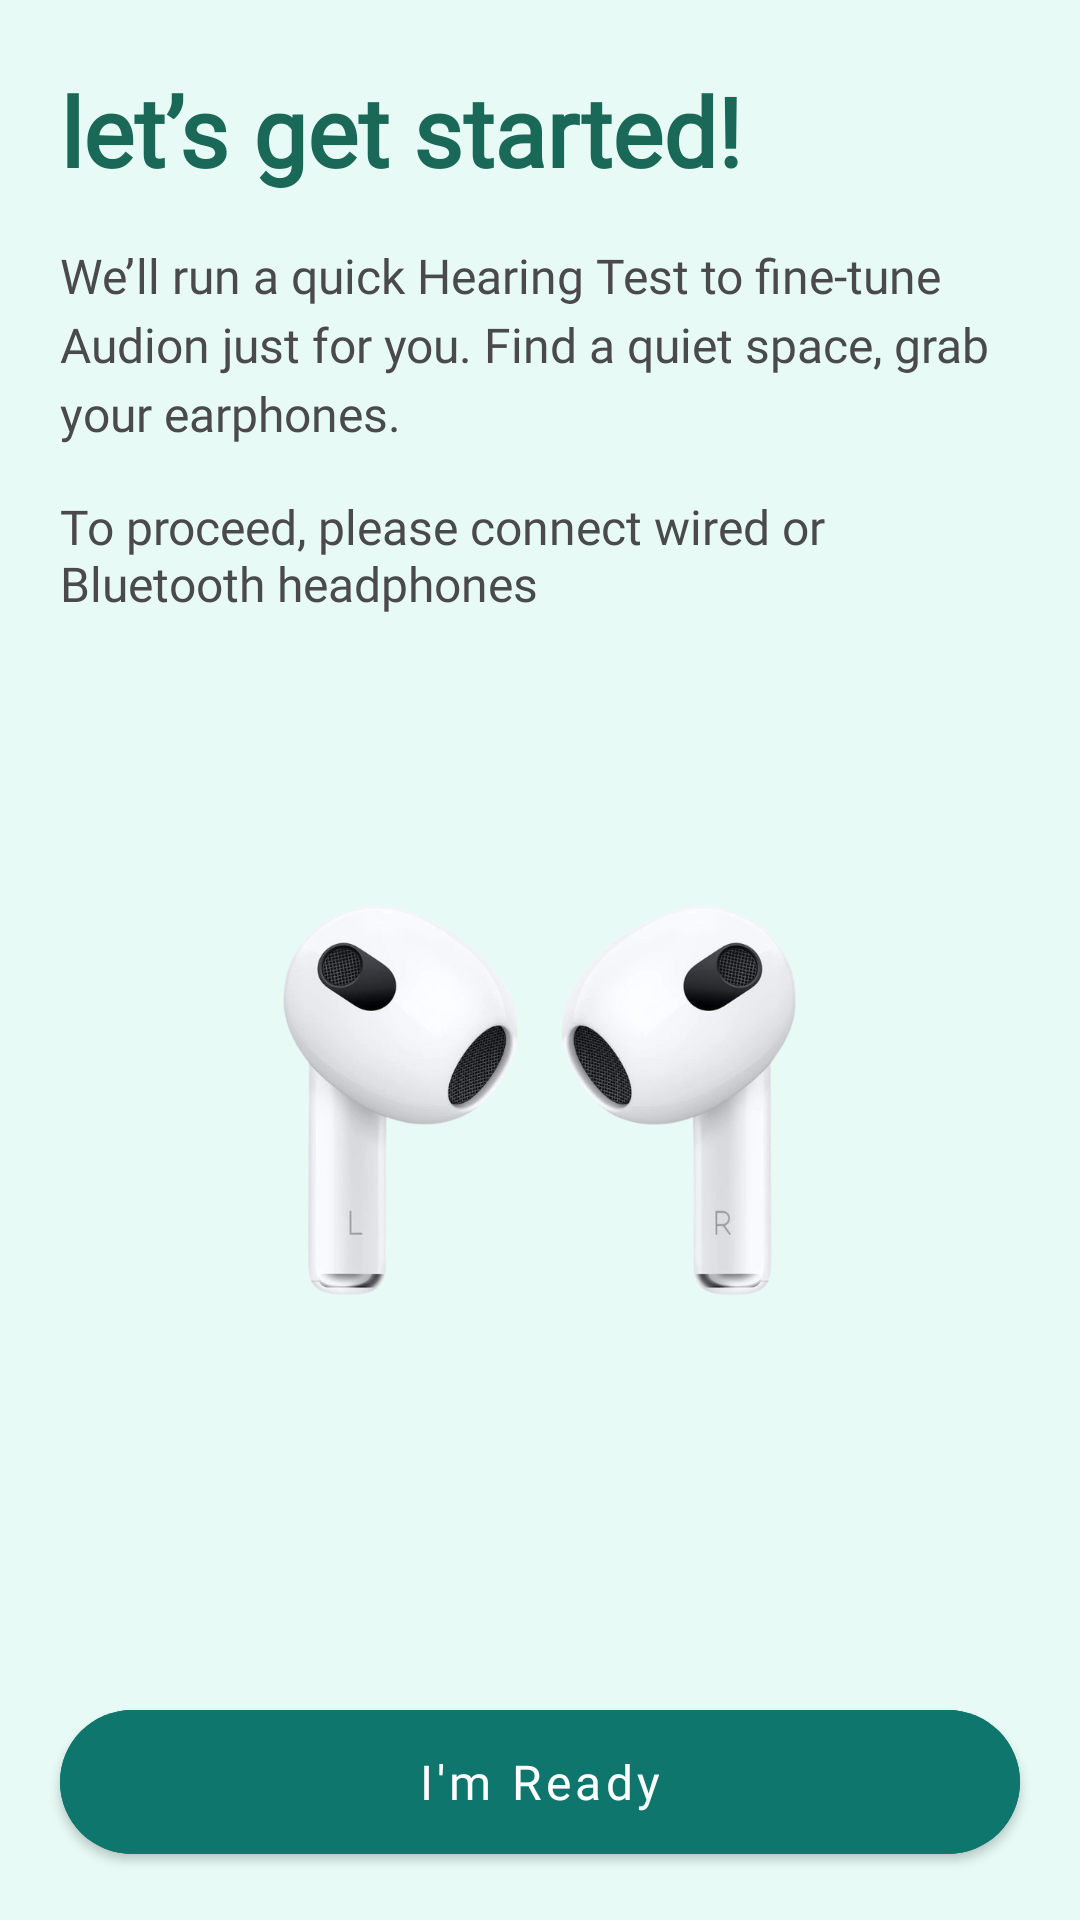

Produce the Android XML layout that renders to this screen, including the resource entries it uses.
<!-- AndroidManifest.xml: application theme Theme.Audion -->
<!-- res/layout/activity_general_instruction_old.xml -->
<?xml version="1.0" encoding="utf-8"?>
<androidx.constraintlayout.widget.ConstraintLayout
    xmlns:android="http://schemas.android.com/apk/res/android"
    xmlns:app="http://schemas.android.com/apk/res-auto"
    android:layout_width="match_parent"
    android:layout_height="match_parent"
    android:background="@color/background"
    android:fitsSystemWindows="true">

    
    <androidx.core.widget.NestedScrollView
        android:id="@+id/mainScroll"
        android:layout_width="0dp"
        android:layout_height="0dp"
        android:padding="20dp"
        android:fillViewport="true"
        app:layout_constraintTop_toTopOf="parent"
        app:layout_constraintBottom_toTopOf="@id/buttonProceed"
        app:layout_constraintStart_toStartOf="parent"
        app:layout_constraintEnd_toEndOf="parent">

        <LinearLayout
            android:layout_width="match_parent"
            android:layout_height="wrap_content"
            android:orientation="vertical">

            
            <LinearLayout
                android:layout_width="wrap_content"
                android:layout_height="wrap_content"
                android:orientation="horizontal" />

            
            <TextView
                android:id="@+id/tvGreeting"
                android:layout_width="wrap_content"
                android:layout_height="wrap_content"
                android:layout_marginTop="2dp"
                android:layout_marginBottom="16dp"
                android:text="let’s get started!"
                android:fontFamily="@font/dm_sans"
                android:textColor="#1A6958"
                android:textSize="32sp"
                android:textStyle="bold" />

            
            <TextView
                android:id="@+id/tvIntro"
                android:layout_width="match_parent"
                android:layout_height="wrap_content"
                android:layout_marginBottom="16dp"
                android:fontFamily="@font/dm_sans"
                android:lineSpacingExtra="4dp"
                android:text="We’ll run a quick Hearing Test to fine-tune Audion just for you. Find a quiet space, grab your earphones."
                android:textColor="#4A4A4A"
                android:textSize="16sp" />

            
            <TextView
                android:id="@+id/tvFollowUp"
                android:layout_width="match_parent"
                android:layout_height="wrap_content"
                android:layout_marginBottom="24dp"
                android:fontFamily="@font/dm_sans"
                android:text="To proceed, please connect wired or Bluetooth headphones"
                android:textColor="#4A4A4A"
                android:textSize="16sp" />

            
            <ImageView
                android:id="@+id/imageViewEar"
                android:layout_width="match_parent"
                android:layout_height="275dp"
                android:layout_marginBottom="20dp"
                android:scaleType="fitCenter"
                android:src="@drawable/ear" />
        </LinearLayout>
    </androidx.core.widget.NestedScrollView>

    
    <com.google.android.material.button.MaterialButton
        android:id="@+id/buttonProceed"
        android:layout_width="0dp"
        android:layout_height="60dp"
        android:layout_marginStart="20dp"
        android:layout_marginEnd="20dp"
        android:layout_marginBottom="16dp"
        android:backgroundTint="#0F766E"
        android:text="I'm Ready"
        android:textAllCaps="false"
        android:textColor="#FFFFFF"
        android:textSize="16sp"
        android:fontFamily="@font/dm_sans"
        app:cornerRadius="32dp"
        app:layout_constraintStart_toStartOf="parent"
        app:layout_constraintEnd_toEndOf="parent"
        app:layout_constraintBottom_toBottomOf="parent"/>
</androidx.constraintlayout.widget.ConstraintLayout>
<!-- resources referenced by this layout -->
<resources>
  <color name="background">#E7FAF5</color>
  <!-- drawable ear: png bitmap (drawable, 162552 bytes) -->
  <style name="Theme.Audion" parent="Theme.MaterialComponents.DayNight.NoActionBar">
          
          <item name="colorPrimary">@color/primary</item>
          <item name="colorPrimaryVariant">@color/primary</item>
          <item name="colorOnPrimary">@color/white</item>
          
          
          <item name="colorSecondary">@color/primary</item>
          <item name="colorSecondaryVariant">@color/primary</item>
          <item name="colorOnSecondary">@color/black</item>
  
          
          <item name="android:statusBarColor">@android:color/white</item>
          <item name="android:windowLightStatusBar" tools:targetApi="m">true</item>
  
          
          <item name="android:navigationBarColor">@android:color/white</item>
          <item name="android:windowLightNavigationBar" tools:targetApi="o">true</item>
  
          <item name="android:windowDrawsSystemBarBackgrounds">true</item>
  
          
          <item name="windowActionBar">false</item>
          <item name="windowNoTitle">true</item>
      </style>
  <color name="primary">#0F766E</color>
  <color name="white">#FFFFFFFF</color>
  <color name="black">#FF000000</color>
</resources>
